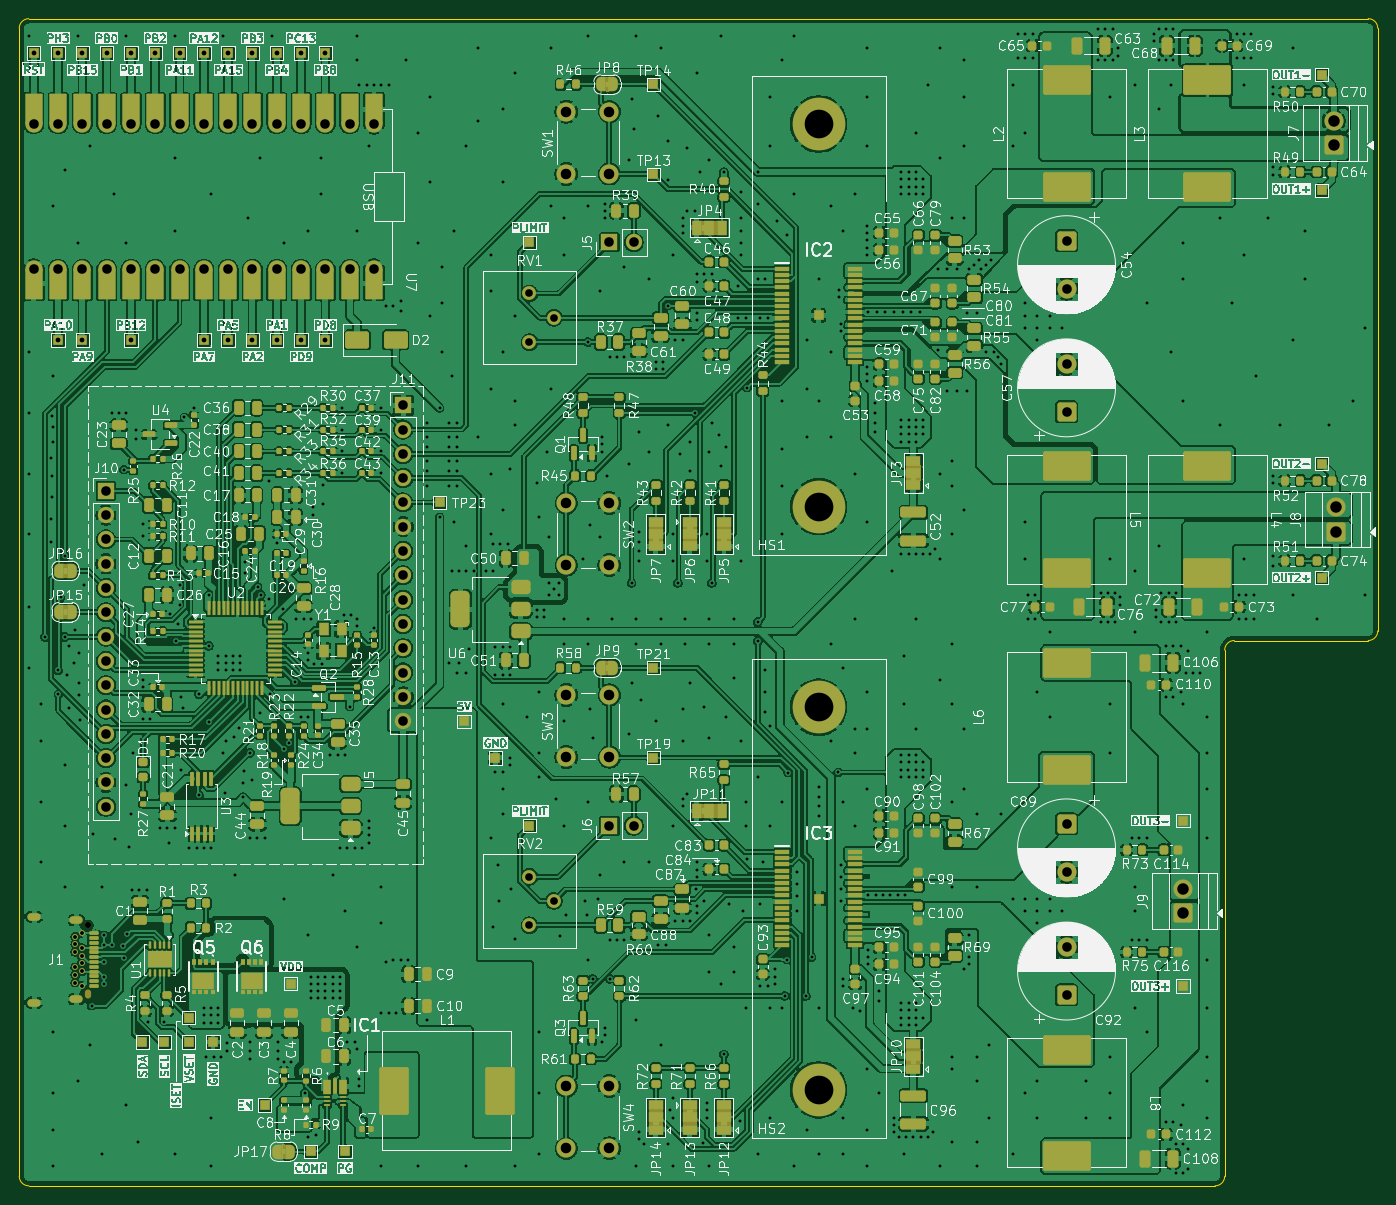
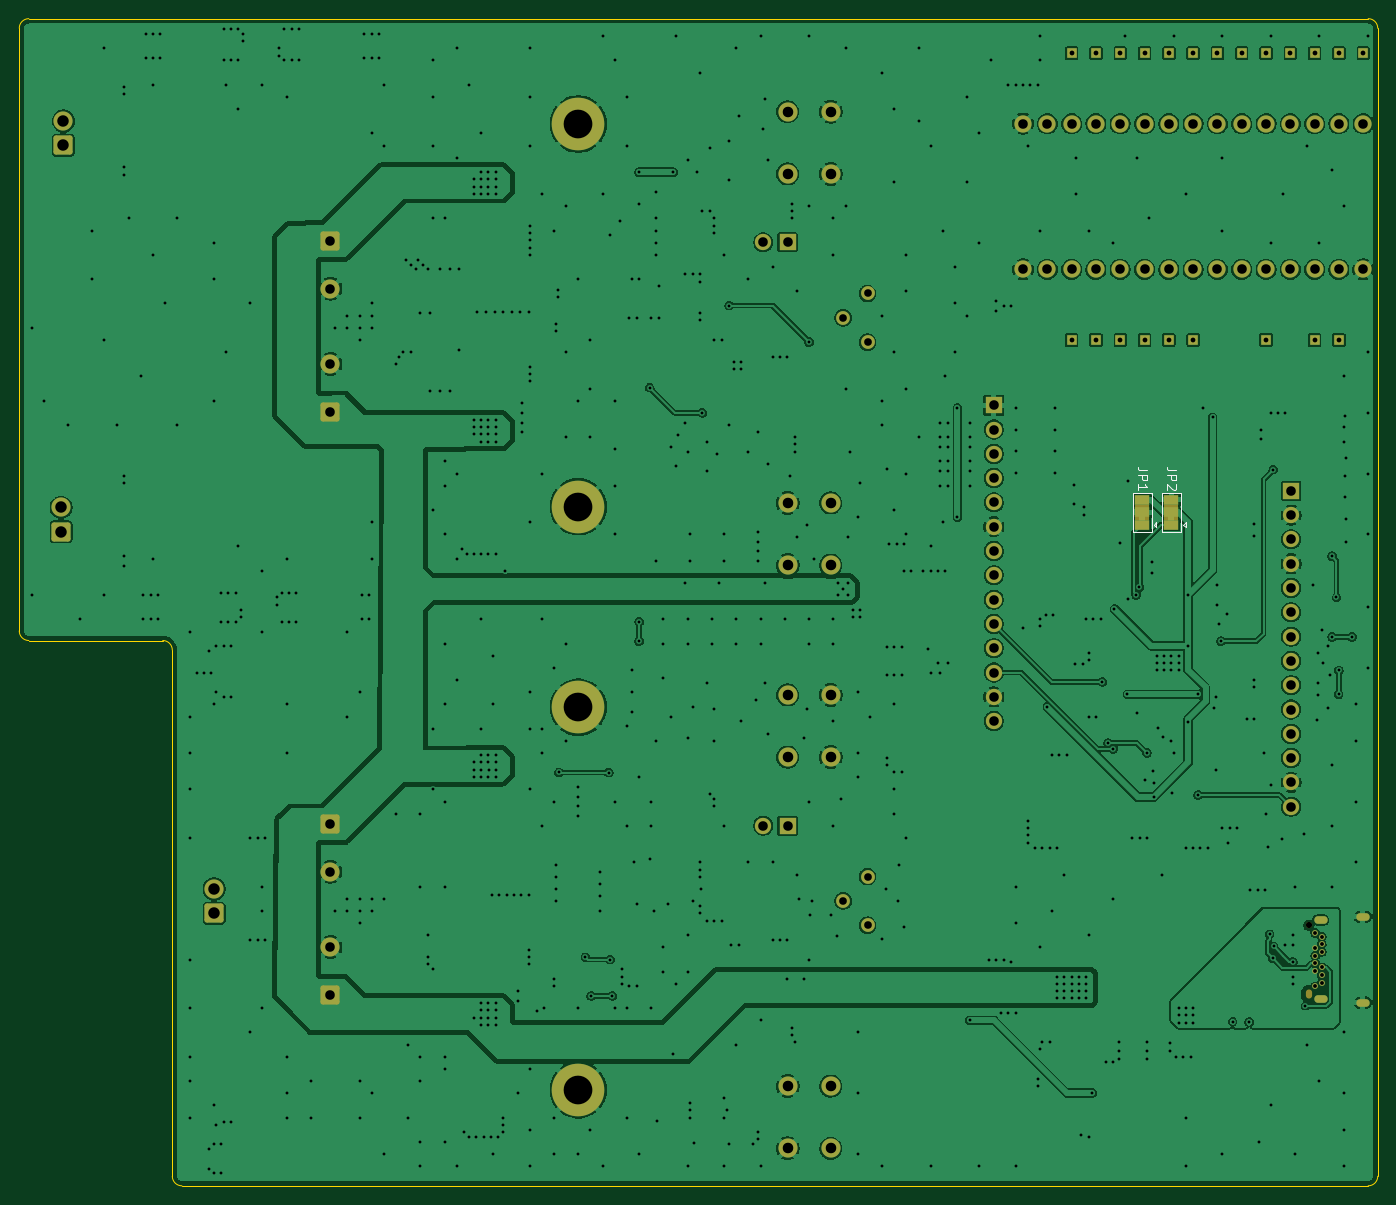
Circuit board: 13 layer files. Board 142.0 x 122.0 mm.
- bottom_copper: protoAmp-B_Cu.gbr (413215 bytes)
- bottom_mask: protoAmp-B_Mask.gbr (6543 bytes)
- paste: protoAmp-B_Paste.gbr (453 bytes)
- bottom_silk: protoAmp-B_Silkscreen.gbr (3472 bytes)
- outline: protoAmp-Edge_Cuts.gbr (1242 bytes)
- top_copper: protoAmp-F_Cu.gbr (1312538 bytes)
- top_mask: protoAmp-F_Mask.gbr (36478 bytes)
- paste: protoAmp-F_Paste.gbr (25355 bytes)
- top_silk: protoAmp-F_Silkscreen.gbr (839316 bytes)
- inner_copper: protoAmp-In1_Cu.gbr (353962 bytes)
- inner_copper: protoAmp-In2_Cu.gbr (353962 bytes)
- drill: protoAmp-NPTH.drl (395 bytes)
- drill: protoAmp-PTH.drl (19784 bytes)

=== bottom_copper: protoAmp-B_Cu.gbr (413215 bytes, source omitted) ===
=== bottom_mask: protoAmp-B_Mask.gbr (6543 bytes, source omitted) ===
=== paste: protoAmp-B_Paste.gbr ===
%TF.GenerationSoftware,KiCad,Pcbnew,10.0.5*%
%TF.CreationDate,2026-08-12T13:52:11+01:00*%
%TF.ProjectId,protoAmp,70726f74-6f41-46d7-902e-6b696361645f,rev?*%
%TF.SameCoordinates,Original*%
%TF.FileFunction,Paste,Bot*%
%TF.FilePolarity,Positive*%
%FSLAX46Y46*%
G04 Gerber Fmt 4.6, Leading zero omitted, Abs format (unit mm)*
G04 Created by KiCad (PCBNEW 10.0.5) date 2026-08-12 13:52:11*
%MOMM*%
%LPD*%
G01*
G04 APERTURE LIST*
G04 APERTURE END LIST*
M02*

=== bottom_silk: protoAmp-B_Silkscreen.gbr ===
%TF.GenerationSoftware,KiCad,Pcbnew,10.0.5*%
%TF.CreationDate,2026-08-12T13:52:11+01:00*%
%TF.ProjectId,protoAmp,70726f74-6f41-46d7-902e-6b696361645f,rev?*%
%TF.SameCoordinates,Original*%
%TF.FileFunction,Legend,Bot*%
%TF.FilePolarity,Positive*%
%FSLAX46Y46*%
G04 Gerber Fmt 4.6, Leading zero omitted, Abs format (unit mm)*
G04 Created by KiCad (PCBNEW 10.0.5) date 2026-08-12 13:52:11*
%MOMM*%
%LPD*%
G01*
G04 APERTURE LIST*
%ADD10C,0.150000*%
%ADD11C,0.120000*%
G04 APERTURE END LIST*
D10*
X103086819Y-82224666D02*
X103801104Y-82224666D01*
X103801104Y-82224666D02*
X103943961Y-82177047D01*
X103943961Y-82177047D02*
X104039200Y-82081809D01*
X104039200Y-82081809D02*
X104086819Y-81938952D01*
X104086819Y-81938952D02*
X104086819Y-81843714D01*
X104086819Y-82700857D02*
X103086819Y-82700857D01*
X103086819Y-82700857D02*
X103086819Y-83081809D01*
X103086819Y-83081809D02*
X103134438Y-83177047D01*
X103134438Y-83177047D02*
X103182057Y-83224666D01*
X103182057Y-83224666D02*
X103277295Y-83272285D01*
X103277295Y-83272285D02*
X103420152Y-83272285D01*
X103420152Y-83272285D02*
X103515390Y-83224666D01*
X103515390Y-83224666D02*
X103563009Y-83177047D01*
X103563009Y-83177047D02*
X103610628Y-83081809D01*
X103610628Y-83081809D02*
X103610628Y-82700857D01*
X104086819Y-84224666D02*
X104086819Y-83653238D01*
X104086819Y-83938952D02*
X103086819Y-83938952D01*
X103086819Y-83938952D02*
X103229676Y-83843714D01*
X103229676Y-83843714D02*
X103324914Y-83748476D01*
X103324914Y-83748476D02*
X103372533Y-83653238D01*
X100038819Y-82224666D02*
X100753104Y-82224666D01*
X100753104Y-82224666D02*
X100895961Y-82177047D01*
X100895961Y-82177047D02*
X100991200Y-82081809D01*
X100991200Y-82081809D02*
X101038819Y-81938952D01*
X101038819Y-81938952D02*
X101038819Y-81843714D01*
X101038819Y-82700857D02*
X100038819Y-82700857D01*
X100038819Y-82700857D02*
X100038819Y-83081809D01*
X100038819Y-83081809D02*
X100086438Y-83177047D01*
X100086438Y-83177047D02*
X100134057Y-83224666D01*
X100134057Y-83224666D02*
X100229295Y-83272285D01*
X100229295Y-83272285D02*
X100372152Y-83272285D01*
X100372152Y-83272285D02*
X100467390Y-83224666D01*
X100467390Y-83224666D02*
X100515009Y-83177047D01*
X100515009Y-83177047D02*
X100562628Y-83081809D01*
X100562628Y-83081809D02*
X100562628Y-82700857D01*
X100134057Y-83653238D02*
X100086438Y-83700857D01*
X100086438Y-83700857D02*
X100038819Y-83796095D01*
X100038819Y-83796095D02*
X100038819Y-84034190D01*
X100038819Y-84034190D02*
X100086438Y-84129428D01*
X100086438Y-84129428D02*
X100134057Y-84177047D01*
X100134057Y-84177047D02*
X100229295Y-84224666D01*
X100229295Y-84224666D02*
X100324533Y-84224666D01*
X100324533Y-84224666D02*
X100467390Y-84177047D01*
X100467390Y-84177047D02*
X101038819Y-83605619D01*
X101038819Y-83605619D02*
X101038819Y-84224666D01*
%TO.C,JP1*%
D11*
X102132000Y-88184000D02*
X102132000Y-87584000D01*
X102432000Y-87884000D02*
X102132000Y-87584000D01*
X102432000Y-87884000D02*
X102132000Y-88184000D01*
X102632000Y-84534000D02*
X102632000Y-88634000D01*
X102632000Y-88634000D02*
X104632000Y-88634000D01*
X104632000Y-84534000D02*
X102632000Y-84534000D01*
X104632000Y-88634000D02*
X104632000Y-84534000D01*
%TO.C,JP2*%
X99084000Y-88184000D02*
X99084000Y-87584000D01*
X99384000Y-87884000D02*
X99084000Y-87584000D01*
X99384000Y-87884000D02*
X99084000Y-88184000D01*
X99584000Y-84534000D02*
X99584000Y-88634000D01*
X99584000Y-88634000D02*
X101584000Y-88634000D01*
X101584000Y-84534000D02*
X99584000Y-84534000D01*
X101584000Y-88634000D02*
X101584000Y-84534000D01*
%TD*%
M02*

=== outline: protoAmp-Edge_Cuts.gbr ===
%TF.GenerationSoftware,KiCad,Pcbnew,10.0.5*%
%TF.CreationDate,2026-08-12T13:52:11+01:00*%
%TF.ProjectId,protoAmp,70726f74-6f41-46d7-902e-6b696361645f,rev?*%
%TF.SameCoordinates,Original*%
%TF.FileFunction,Profile,NP*%
%FSLAX46Y46*%
G04 Gerber Fmt 4.6, Leading zero omitted, Abs format (unit mm)*
G04 Created by KiCad (PCBNEW 10.0.5) date 2026-08-12 13:52:11*
%MOMM*%
%LPD*%
G01*
G04 APERTURE LIST*
%TA.AperFunction,Profile*%
%ADD10C,0.050000*%
%TD*%
G04 APERTURE END LIST*
D10*
X79000000Y-36000000D02*
G75*
G02*
X80000000Y-35000000I1000000J0D01*
G01*
X79000000Y-156000000D02*
X79000000Y-36000000D01*
X80000000Y-35000000D02*
X220000000Y-35000000D01*
X80000000Y-157000000D02*
G75*
G02*
X79000000Y-156000000I0J1000000D01*
G01*
X204000000Y-157000000D02*
X80000000Y-157000000D01*
X205000000Y-101000000D02*
X205000000Y-156000000D01*
X205000000Y-101000000D02*
G75*
G02*
X206000000Y-100000000I1000000J0D01*
G01*
X205000000Y-156000000D02*
G75*
G02*
X204000000Y-157000000I-1000000J0D01*
G01*
X220000000Y-35000000D02*
G75*
G02*
X221000000Y-36000000I0J-1000000D01*
G01*
X220000000Y-100000000D02*
X206000000Y-100000000D01*
X221000000Y-36000000D02*
X221000000Y-99000000D01*
X221000000Y-99000000D02*
G75*
G02*
X220000000Y-100000000I-1000000J0D01*
G01*
M02*

=== top_copper: protoAmp-F_Cu.gbr (1312538 bytes, source omitted) ===
=== top_mask: protoAmp-F_Mask.gbr (36478 bytes, source omitted) ===
=== paste: protoAmp-F_Paste.gbr (25355 bytes, source omitted) ===
=== top_silk: protoAmp-F_Silkscreen.gbr (839316 bytes, source omitted) ===
=== inner_copper: protoAmp-In1_Cu.gbr (353962 bytes, source omitted) ===
=== inner_copper: protoAmp-In2_Cu.gbr (353962 bytes, source omitted) ===
=== drill: protoAmp-NPTH.drl ===
M48
; DRILL file KiCad 10.0.5 date 2026-08-12T13:52:03
; FORMAT={-:-/ absolute / metric / decimal}
; #@! TF.CreationDate,2026-08-12T13:52:03+01:00
; #@! TF.GenerationSoftware,Kicad,Pcbnew,10.0.5
; #@! TF.FileFunction,NonPlated,1,4,NPTH
FMAT,2
METRIC
; #@! TA.AperFunction,NonPlated,NPTH,ComponentDrill
T1C0.650
%
G90
G05
T1
X86.202Y-129.75
T1
G00X86.212Y-136.8
M15
G01X86.212Y-137.1
M16
G05
M30

=== drill: protoAmp-PTH.drl (19784 bytes, source omitted) ===
